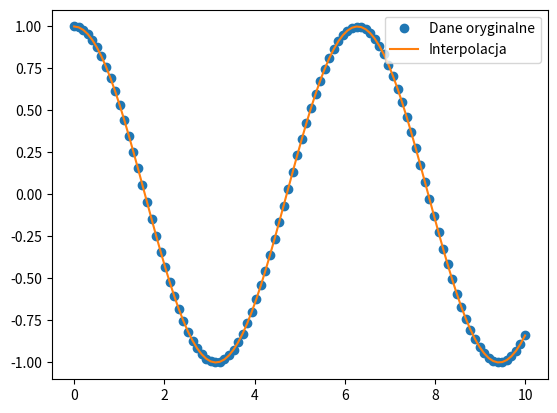

This chart was generated by the following Python code:
#%%
#import
import numpy as np
import matplotlib.pyplot as plt
from scipy.interpolate import interp1d

#%%
# Dane wejściowe x
x = np.linspace(0, 10, num=100)
# Tworzy 11 równoodległych punktów na odcinku od 0 do 10 i przypisuje je do zmiennej x
print(x)

#%%
# Dane wejściowe y
y = np.cos(x)
print(y)

#%%
# Interpolacja danych
f = interp1d(x, y)
#  zwraca obiekt funkcji interpolacyjnej, dlatego print jest kiepski
print(f)

#%%
# Nowe punkty do interpolacji
x_new = np.linspace(0, 10, num=100)

# Wyświetlanie wyników
plt.plot(x, y, 'o', label='Dane oryginalne')
plt.plot(x_new, f(x_new), '-', label='Interpolacja')
plt.legend()
plt.show()